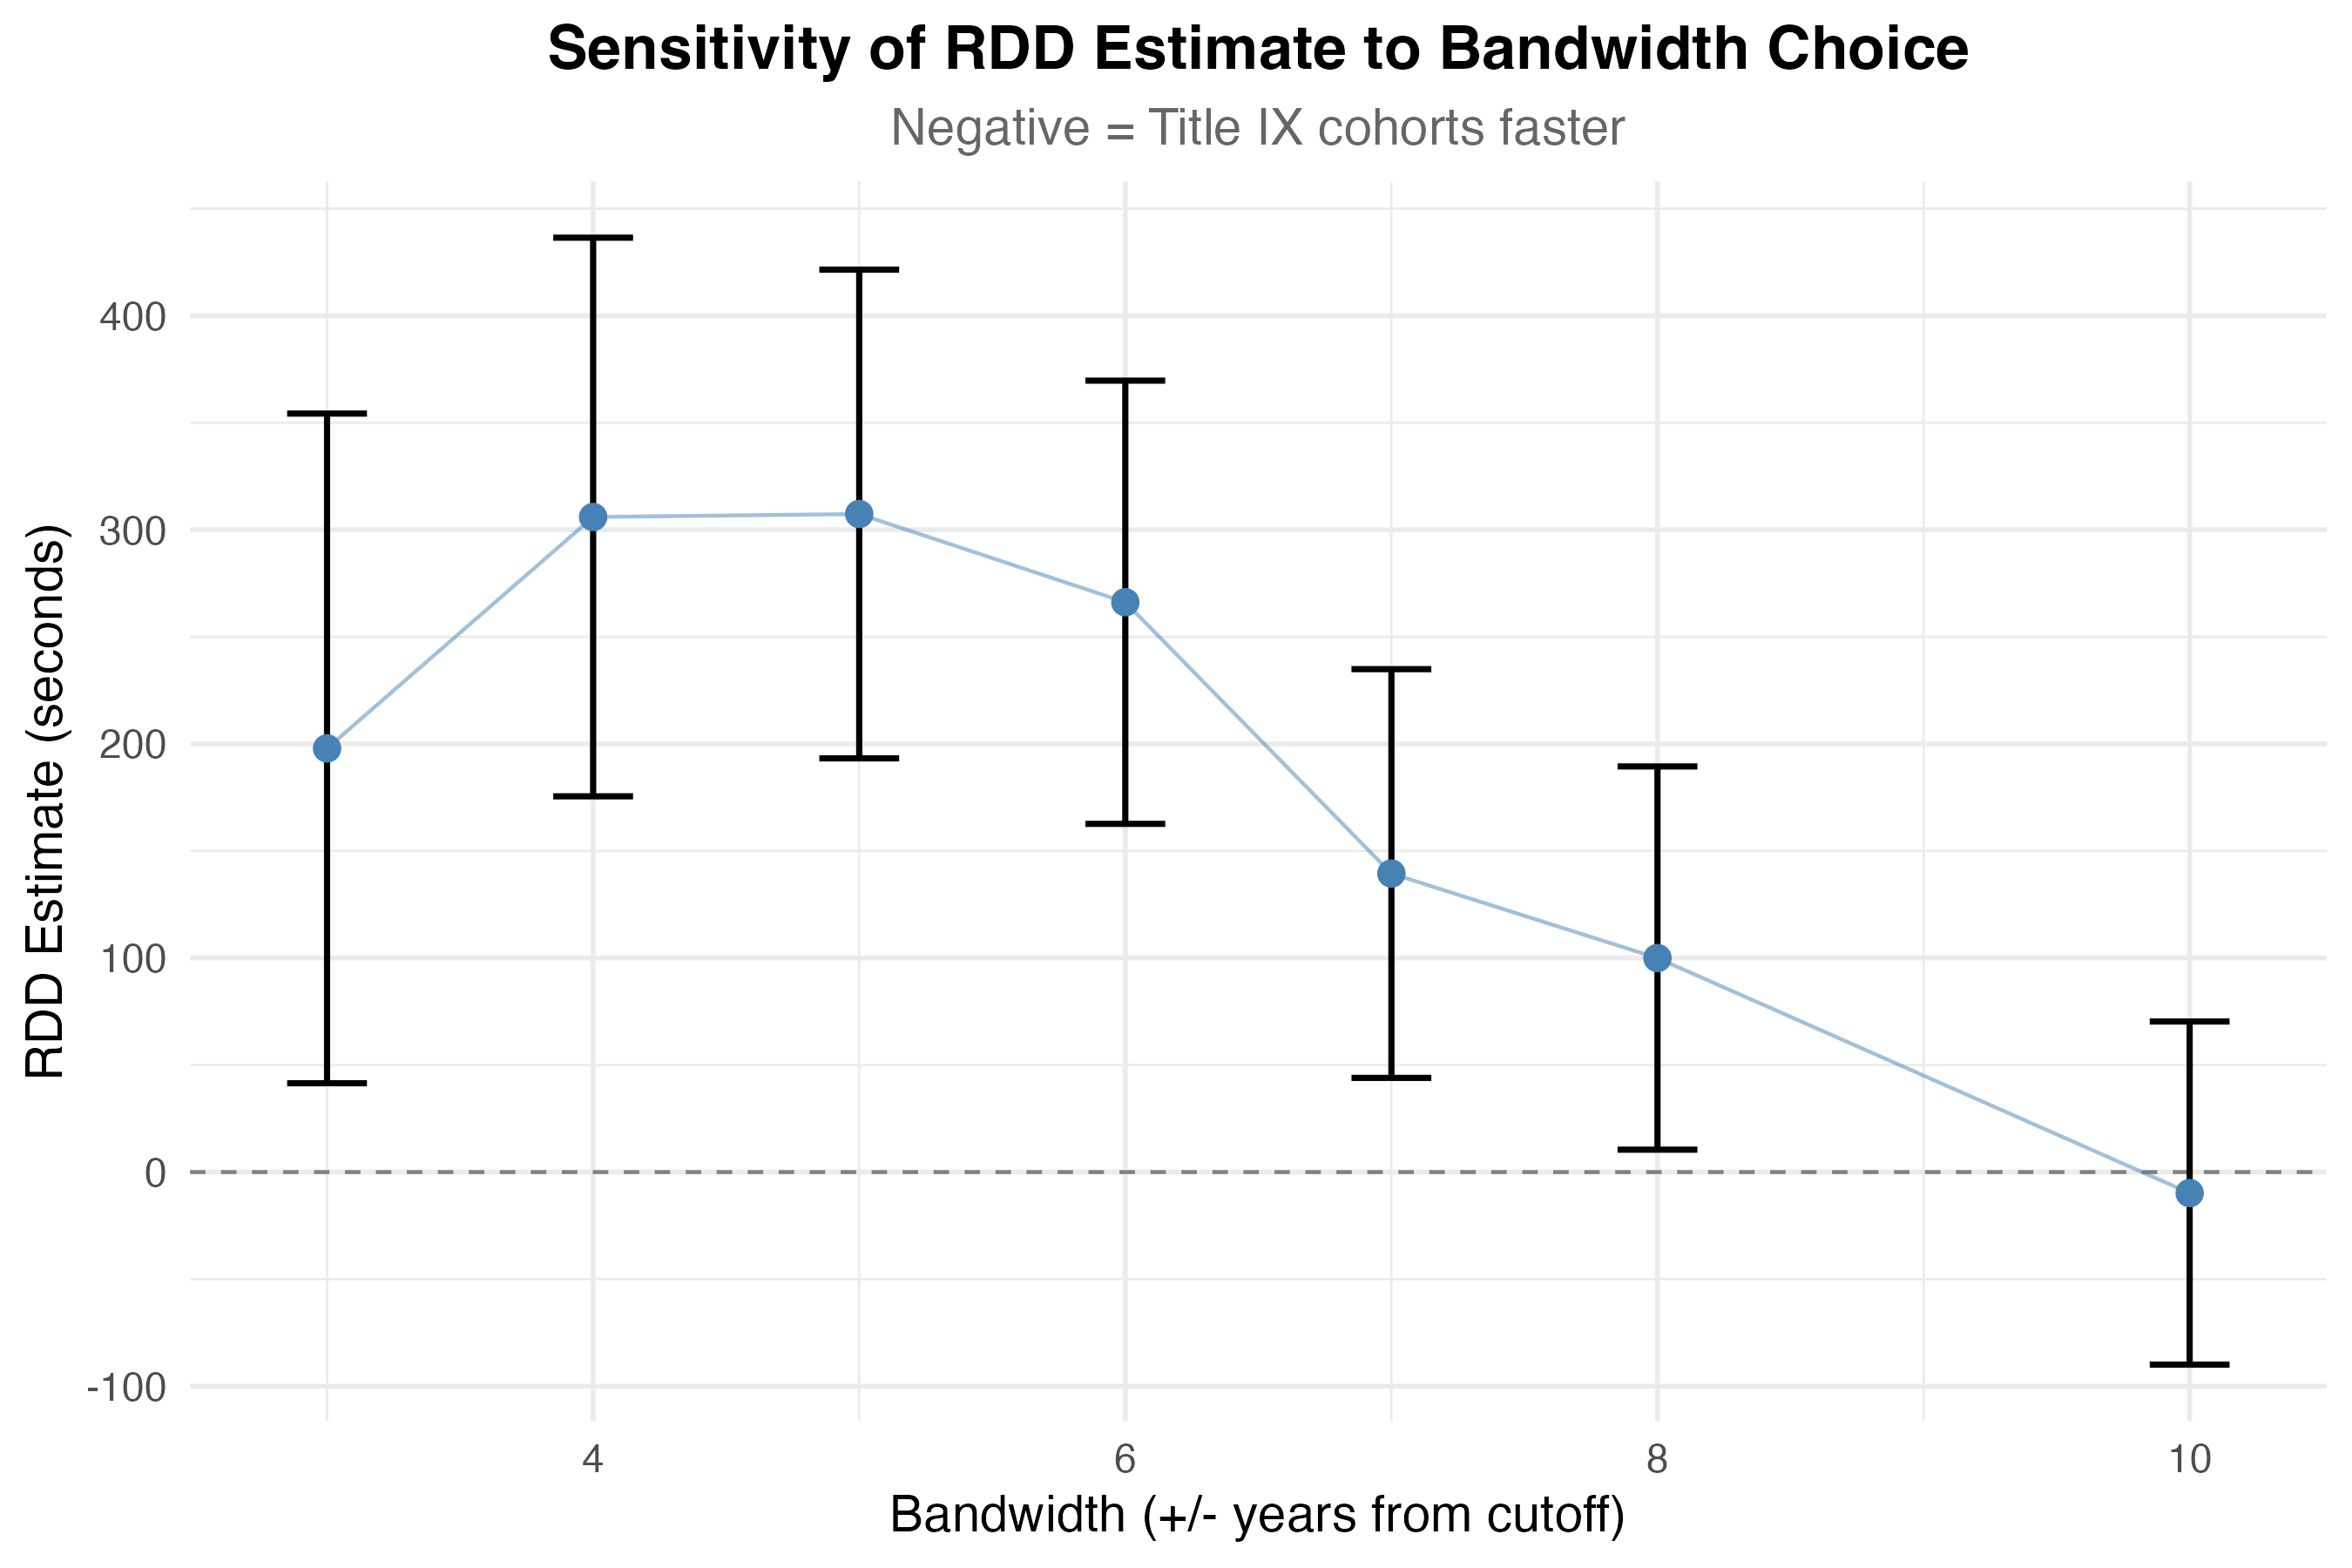

Source data for this figure (header and first rows):
bandwidth, estimate, std_error, p_value, n_obs, lo, hi
3, 197.9, 79.79, 0.01314, 34660, 41.5, 354.3
4, 306, 66.56, 4.30427919747046e-06, 44368, 175.5, 436.4
5, 307.4, 58.23, 1.30812759537377e-07, 54249, 193.2, 421.5
6, 266.2, 52.81, 4.6716035033544e-07, 64012, 162.6, 369.7
7, 139.4, 48.7, 0.004194, 73842, 43.99, 234.9
8, 99.97, 45.66, 0.02858, 83767, 10.47, 189.5
10, -9.81, 40.89, 0.8104, 104196, -89.95, 70.33
